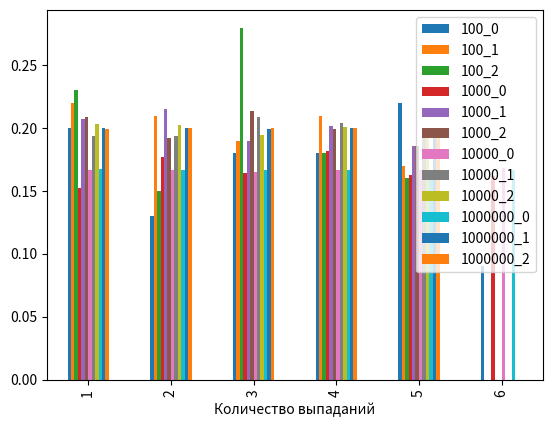

Source code (Python):
import random
import pandas as pd
import matplotlib.pyplot as plt
import numpy as np

def kubik1(n: int):
    """

    :param n: Количество подбрасываний
    :return:  Список слкучайных подюрасываний кубика
    """
    data = []
    while len(data) < n:
        data.append(random.randint(1, 6))
    return data

def kubik2(n):
    return random.sample(range(1, 7), n, counts=None)

def kubik3(n):
    return [random.randrange(1, 6, 1) for _ in range(n)]

def kubik4(n):
    return list(np.random.randint(low = 1,high=6,size=n))

def kubik5(n):
    return list(np.random.random_sample(size = n))

def count_rate(kub_data: list):
    """
    Возвращает частоту выпадания значений кубика,
    согласно полученным данным
    :param kub_data: данные эксперимента
    :return:
    """
    kub_rate = {}
    for i in kub_data:
        if i in kub_rate:
            continue
        else:
            kub_rate[i] = kub_data.count(i)
    for i in range(1, 7):
        if i not in kub_rate:
            kub_rate[i] = 0
    return kub_rate

def sort_rate(counted_rate: dict):
    """
    Возвращает отсортированную частоту по ключу
    :param counted_rate: Наша неотсортированная частота
    :return:
    """
    sorted_rate = {}
    for key in sorted(counted_rate.keys()):
        sorted_rate[key] = counted_rate[key]
    return sorted_rate

def crate_dataframe(sorted_date: dict):
    """
    Создание и преобразование данных в Pandas dataframe
    :param sorted_date: dict
    :return: pd.Dataframe
    """
    df = pd.DataFrame(sorted_date, index=[0])
    df = df.T
    df = df.rename(columns={0: 'Частота'})
    df.insert(0, 'Количество выпаданий', range(1, 1 + len(df)))
    return df


def format_data(dataframe: pd.DataFrame):
    """
    Вычисление вероятности полученных результатов
    :param dataframe:
    :return:
    """
    sum_rate = dataframe['Частота'].sum()
    probability = []
    for i in dataframe['Частота']:
        probability.append(i / sum_rate)
    dataframe['Вероятность'] = probability
    return dataframe

def probability_solving(dataframe: pd.DataFrame):
    """
    Вычисление вероятности полученных результатов
    :param dataframe:
    :return:
    """
    sum_rate = dataframe['Частота'].sum()
    probability = []
    for i in dataframe['Частота']:
        probability.append(i / sum_rate)
    dataframe['Вероятность'] = probability
    return dataframe

def creat_global_data_frame(dfs):
    pass

def creat_hists(df):
    pass

k = [kubik1, kubik3, kubik4]
proba = pd.DataFrame()


for i in range(3):
    kubik = k[i]
    proba1 = probability_solving(crate_dataframe(sort_rate(count_rate(kubik(100)))))
    proba2 = probability_solving(crate_dataframe(sort_rate(count_rate(kubik(1000)))))
    proba3 = probability_solving(crate_dataframe(sort_rate(count_rate(kubik(10000)))))
    proba4 = probability_solving(crate_dataframe(sort_rate(count_rate(kubik(1000000)))))

    # a = proba['Вероятность'].plot(kind='bar', legend=True)
    # a = proba['Вероятность'].plot(kind='bar', legend=True, color='red')
    # a.figure.savefig('Вероятность.png')


    proba[f'100_{i}'] = proba1['Вероятность']
    proba[f'1000_{i}'] = proba2['Вероятность']
    proba[f'10000_{i}'] = proba3['Вероятность']
    proba[f'1000000_{i}'] = proba4['Вероятность']

proba['Количество выпаданий'] = proba1['Количество выпаданий']
proba.plot(x='Количество выпаданий', y=[f'{i}_{j}' for i in ['100', '1000', '10000', '1000000'] for j in range(3)], kind='bar')

plt.show()
